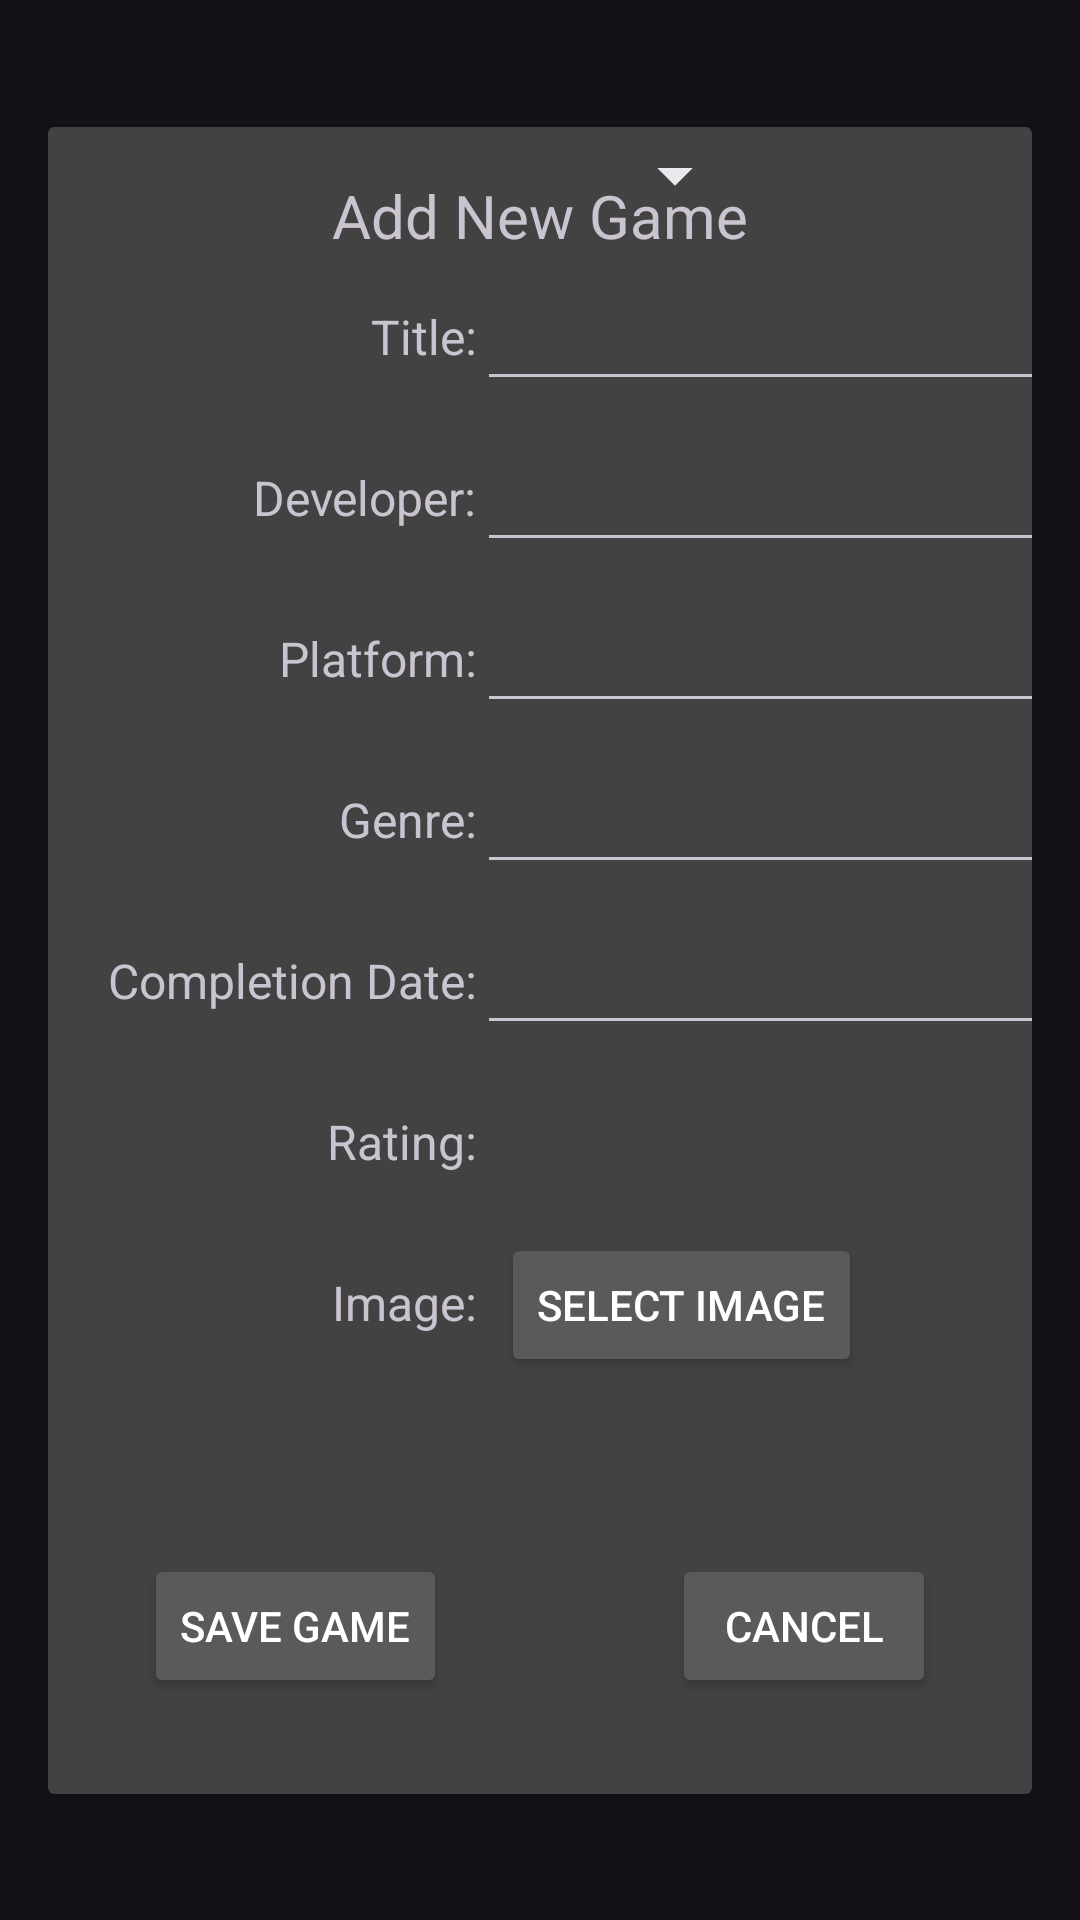

Here is an Android app screen rendered from its layout file. Give the layout XML and the strings, colors and styles it references.
<!-- AndroidManifest.xml: application theme Theme.MediaTracker -->
<!-- res/layout/fragment_game_add.xml -->
<?xml version="1.0" encoding="utf-8"?>
<androidx.constraintlayout.widget.ConstraintLayout xmlns:android="http://schemas.android.com/apk/res/android"
    xmlns:app="http://schemas.android.com/apk/res-auto"
    xmlns:tools="http://schemas.android.com/tools"
    android:layout_width="match_parent"
    android:layout_height="match_parent"
    tools:context=".fragments.GameAddFragment">

    <androidx.cardview.widget.CardView
        android:layout_width="0dp"
        android:layout_height="wrap_content"
        android:layout_marginStart="16dp"
        android:layout_marginTop="16dp"
        android:layout_marginEnd="16dp"
        android:layout_marginBottom="16dp"
        app:layout_constraintBottom_toBottomOf="parent"
        app:layout_constraintEnd_toEndOf="parent"
        app:layout_constraintStart_toStartOf="parent"
        app:layout_constraintTop_toTopOf="parent">

        <androidx.constraintlayout.widget.ConstraintLayout
            android:layout_width="match_parent"
            android:layout_height="match_parent">

            <TextView
                android:id="@+id/GameAddLabel"
                android:layout_width="wrap_content"
                android:layout_height="wrap_content"
                android:layout_marginTop="16dp"
                android:text="@string/add_game_label"
                android:textSize="20sp"
                app:layout_constraintEnd_toEndOf="parent"
                app:layout_constraintStart_toStartOf="parent"
                app:layout_constraintTop_toTopOf="parent" />

            <TextView
                android:id="@+id/GameAddTitleLabel"
                android:layout_width="wrap_content"
                android:layout_height="wrap_content"
                android:layout_marginTop="16dp"
                android:text="@string/add_title"
                android:textSize="16sp"
                app:layout_constraintEnd_toStartOf="@+id/guideline"
                app:layout_constraintTop_toBottomOf="@+id/GameAddLabel" />

            <TextView
                android:id="@+id/textView5"
                android:layout_width="wrap_content"
                android:layout_height="wrap_content"
                android:layout_marginTop="32dp"
                android:text="@string/add_developer"
                android:textSize="16sp"
                app:layout_constraintEnd_toStartOf="@+id/guideline"
                app:layout_constraintTop_toBottomOf="@+id/GameAddTitleLabel" />

            <androidx.constraintlayout.widget.Guideline
                android:id="@+id/guideline"
                android:layout_width="wrap_content"
                android:layout_height="wrap_content"
                android:orientation="vertical"
                app:layout_constraintGuide_begin="143dp" />

            <TextView
                android:id="@+id/textView7"
                android:layout_width="wrap_content"
                android:layout_height="wrap_content"
                android:layout_marginTop="32dp"
                android:text="@string/add_platform"
                android:textSize="16sp"
                app:layout_constraintEnd_toStartOf="@+id/guideline"
                app:layout_constraintTop_toBottomOf="@+id/textView5" />

            <TextView
                android:id="@+id/textView8"
                android:layout_width="wrap_content"
                android:layout_height="wrap_content"
                android:layout_marginTop="32dp"
                android:text="@string/add_genre"
                android:textSize="16sp"
                app:layout_constraintEnd_toStartOf="@+id/guideline"
                app:layout_constraintTop_toBottomOf="@+id/textView7" />

            <TextView
                android:id="@+id/textView9"
                android:layout_width="wrap_content"
                android:layout_height="wrap_content"
                android:layout_marginTop="32dp"
                android:text="@string/add_rating"
                android:textSize="16sp"
                app:layout_constraintEnd_toStartOf="@+id/guideline"
                app:layout_constraintTop_toBottomOf="@+id/textView11" />

            <TextView
                android:id="@+id/textView11"
                android:layout_width="wrap_content"
                android:layout_height="wrap_content"
                android:layout_marginTop="32dp"
                android:text="@string/add_comp_date"
                android:textSize="16sp"
                app:layout_constraintEnd_toStartOf="@+id/guideline"
                app:layout_constraintTop_toBottomOf="@+id/textView8" />

            <TextView
                android:id="@+id/textView12"
                android:layout_width="wrap_content"
                android:layout_height="wrap_content"
                android:layout_marginTop="32dp"
                android:text="@string/add_image"
                android:textSize="16sp"
                app:layout_constraintEnd_toStartOf="@+id/guideline"
                app:layout_constraintTop_toBottomOf="@+id/textView9" />

            <EditText
                android:id="@+id/GameAddTitle"
                android:layout_width="wrap_content"
                android:layout_height="48dp"
                android:ems="10"
                android:inputType="text"
                app:layout_constraintBaseline_toBaselineOf="@id/GameAddTitleLabel"
                app:layout_constraintStart_toEndOf="@+id/GameAddTitleLabel" />

            <EditText
                android:id="@+id/GameAddDev"
                android:layout_width="wrap_content"
                android:layout_height="48dp"
                android:ems="10"
                android:inputType="text"
                app:layout_constraintBaseline_toBaselineOf="@+id/textView5"
                app:layout_constraintStart_toEndOf="@+id/textView5" />

            <EditText
                android:id="@+id/GameAddPlatform"
                android:layout_width="wrap_content"
                android:layout_height="48dp"
                android:ems="10"
                android:inputType="text"
                app:layout_constraintBaseline_toBaselineOf="@+id/textView7"
                app:layout_constraintStart_toStartOf="@+id/guideline" />

            <EditText
                android:id="@+id/GameAddGenre"
                android:layout_width="wrap_content"
                android:layout_height="48dp"
                android:ems="10"
                android:inputType="text"
                app:layout_constraintBaseline_toBaselineOf="@+id/textView8"
                app:layout_constraintStart_toStartOf="@+id/guideline" />

            <EditText
                android:id="@+id/GameAddCompDate"
                android:layout_width="wrap_content"
                android:layout_height="48dp"
                android:ems="10"
                android:focusable="false"
                android:inputType="date"
                app:layout_constraintBaseline_toBaselineOf="@+id/textView11"
                app:layout_constraintStart_toStartOf="@+id/guideline" />

            <Button
                android:id="@+id/GameAddSaveButton"
                android:layout_width="wrap_content"
                android:layout_height="wrap_content"
                android:layout_marginStart="32dp"
                android:layout_marginTop="32dp"
                android:layout_marginBottom="32dp"
                android:text="@string/add_save_game"
                android:textColor="@color/white"
                app:layout_constraintBottom_toBottomOf="parent"
                app:layout_constraintStart_toStartOf="parent"
                app:layout_constraintTop_toBottomOf="@+id/GameAddImageName" />

            <Button
                android:id="@+id/GameAddCancelButton"
                android:layout_width="wrap_content"
                android:layout_height="wrap_content"
                android:layout_marginTop="32dp"
                android:layout_marginEnd="32dp"
                android:layout_marginBottom="32dp"
                android:text="@string/add_cancel"
                android:textColor="@color/white"
                app:layout_constraintBottom_toBottomOf="parent"
                app:layout_constraintEnd_toEndOf="parent"
                app:layout_constraintTop_toBottomOf="@+id/GameAddImageName" />

            <Button
                android:id="@+id/GameAddImageButton"
                android:layout_width="wrap_content"
                android:layout_height="wrap_content"
                android:layout_marginStart="8dp"
                android:text="@string/add_image_button"
                android:textColor="@color/white"
                app:layout_constraintBaseline_toBaselineOf="@+id/textView12"
                app:layout_constraintStart_toStartOf="@+id/guideline" />

            <TextView
                android:id="@+id/GameAddImageName"
                android:layout_width="0dp"
                android:layout_height="wrap_content"
                android:layout_marginTop="8dp"
                android:layout_marginEnd="16dp"
                android:text="@string/add_image_selected"
                android:visibility="invisible"
                app:layout_constraintEnd_toEndOf="parent"
                app:layout_constraintStart_toEndOf="@+id/GameAddImageCheck"
                app:layout_constraintTop_toBottomOf="@+id/GameAddImageButton" />

            <RelativeLayout
                android:layout_width="70dp"
                android:layout_height="wrap_content"
                android:layout_marginStart="8dp"
                android:background="@drawable/spinner_border"
                android:orientation="horizontal"
                app:layout_constraintBaseline_toBaselineOf="@id/textView9"
                app:layout_constraintStart_toStartOf="@+id/guideline">

                <Spinner
                    android:id="@+id/GameAddRating"
                    android:layout_width="match_parent"
                    android:layout_height="32dp"
                    android:layout_centerVertical="true"
                    android:background="@android:color/transparent"
                    android:dropDownWidth="50dp" />

                <ImageView
                    android:layout_width="wrap_content"
                    android:layout_height="wrap_content"
                    android:layout_alignParentRight="true"
                    android:layout_centerVertical="true"

                    android:src="@drawable/down_arrow" />

            </RelativeLayout>

            <ImageView
                android:id="@+id/GameAddImageCheck"
                android:layout_width="wrap_content"
                android:layout_height="wrap_content"
                android:layout_marginStart="16dp"
                android:layout_marginTop="8dp"
                android:src="@drawable/check"
                android:visibility="invisible"
                app:layout_constraintStart_toStartOf="@+id/guideline"
                app:layout_constraintTop_toBottomOf="@+id/GameAddImageButton" />


        </androidx.constraintlayout.widget.ConstraintLayout>
    </androidx.cardview.widget.CardView>

</androidx.constraintlayout.widget.ConstraintLayout>
<!-- resources referenced by this layout -->
<resources>
  <color name="white">#FFFFFFFF</color>
  <!-- drawable check (drawable-mdpi) -->
  <vector xmlns:android="http://schemas.android.com/apk/res/android"
      android:width="24dp"
      android:height="24dp"
      android:viewportWidth="960"
      android:viewportHeight="960">
    <path
        android:pathData="M378,735 L133,490l66,-66 179,180 382,-382 66,65 -448,448Z"
        android:fillColor="#e8eaed"/>
  </vector>
  <!-- drawable down_arrow (drawable-mdpi) -->
  <vector xmlns:android="http://schemas.android.com/apk/res/android"
      android:width="24dp"
      android:height="24dp"
      android:viewportWidth="960"
      android:viewportHeight="960">
    <path
        android:pathData="M480,622 L243,386h474L480,622Z"
        android:fillColor="#e8eaed"/>
  </vector>
  <string name="add_cancel">Cancel</string>
  <string name="add_comp_date">Completion Date:</string>
  <string name="add_developer">Developer:</string>
  <string name="add_game_label">Add New Game</string>
  <string name="add_genre">Genre:</string>
  <string name="add_image">Image:</string>
  <string name="add_image_button">Select Image</string>
  <string name="add_image_selected">Image Selected</string>
  <string name="add_platform">Platform:</string>
  <string name="add_rating">Rating:</string>
  <string name="add_save_game">Save Game</string>
  <string name="add_title">Title:</string>
  <style name="Theme.MediaTracker" parent="Base.Theme.MediaTracker" />
  <style name="Base.Theme.MediaTracker" parent="Theme.Material3.Dark.NoActionBar">
          
          
          <item name="colorPrimary">@color/primary</item>
          <item name="subCardBackground">@color/dark_grey</item>
          <item name="dangerButtonBG">@color/dark_red</item>
          <item name="dangerButtonText">@color/light_red</item>
      </style>
  <color name="primary">#1e0447</color>
  <color name="dark_grey">#2e2e2d</color>
</resources>
